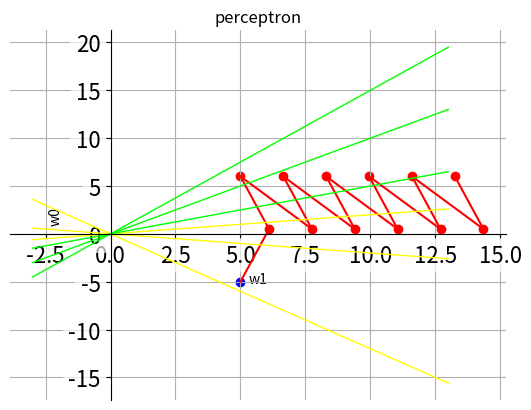

Write the Python code that produced this figure.
# -*- coding: utf-8 -*-

# SHHリモートログイン時はこれを利用
import matplotlib
matplotlib.use("Agg")

import numpy as np
import matplotlib.pyplot as plt

def g(X, W):
    v = 0
    for i in range(len(W)):
        v += W[i] * X[i]
    return v
    
if __name__ == '__main__':
    
    # 初期値
    # X : [x1, x2, class]
    X = [[1.0, 1.2, 1], [1.0, 0.2, 1], [1.0, -0.2, 1],
        [1.0, -0.5, 2], [1.0, -1.0, 2], [1.0, -1.5, 2]]
    W = [-5.0, 5.0] #W0, W1
    W_copy = list(W)
    row = 5.5
    canContinue = True
    
    
    plt.scatter(W[1], W[0], c = 'blue')
    
    
    while canContinue:
        canContinue = False
        for i in range(len(X)):
            
            g_value = g(X[i], W)
            print(str(X[i]) + ":" + str(W) + ":" + str(g_value))
            if g_value < 0 and X[i][2] == 1:
                print("1→2")
                W[0] = W[0] + row * X[i][0]
                W[1] = W[1] + row * X[i][1]
                canContinue = True
                plt.scatter(W[1], W[0], c = 'red', marker = "o")
                print(W)
                print(W_copy)
                plt.plot([W_copy[1], W[1]], [W_copy[0], W[0]], color="red")
                W_copy = list(W)
            elif g_value > 0 and X[i][2] == 2:
                print("2→1")
                W[0] = W[0] - row * X[i][0]
                W[1] = W[1] - row * X[i][1]
                canContinue = True
                plt.scatter(W[1], W[0], c = 'red', marker = "o")
                plt.plot([W_copy[1], W[1]], [W_copy[0], W[0]], color="red")
                W_copy = list(W)
    
    # 解領域の表示
    w1 = x = np.linspace(-3, 13)
    for i in range(len(X)):
        if X[i][2] == 1:
            w0 = -X[i][1] * w1 
            color = '#ffff00'
        elif X[i][2] == 2:
            w0 = -X[i][1] * w1
            color = '#00ff00'
        plt.plot(w1, w0, color, linewidth=1.0, linestyle="-")
    
    
    
    # plt.scatter(6, -3, c = 'red', marker = "o")
    
    # xy軸(spine)の移動
    ax = plt.gca()  # gca stands for 'get current axis'
    ax.spines['right'].set_color('none')
    ax.spines['top'].set_color('none')
    ax.xaxis.set_ticks_position('bottom')
    ax.spines['bottom'].set_position(('data',0))
    ax.yaxis.set_ticks_position('left')
    ax.spines['left'].set_position(('data',0))
    ax.set_title('perceptron')
    ax.set_xlabel('w1')
    ax.set_ylabel('w0')
    ax.grid(True) #補助線
    
    # グラフとメモリの被りを半透明化
    for label in ax.get_xticklabels() + ax.get_yticklabels():
        label.set_fontsize(16)
        label.set_bbox(dict(facecolor='white', edgecolor='None', alpha=0.65))
    
    plt.savefig("graph.png") #CUIでshowは使えない

